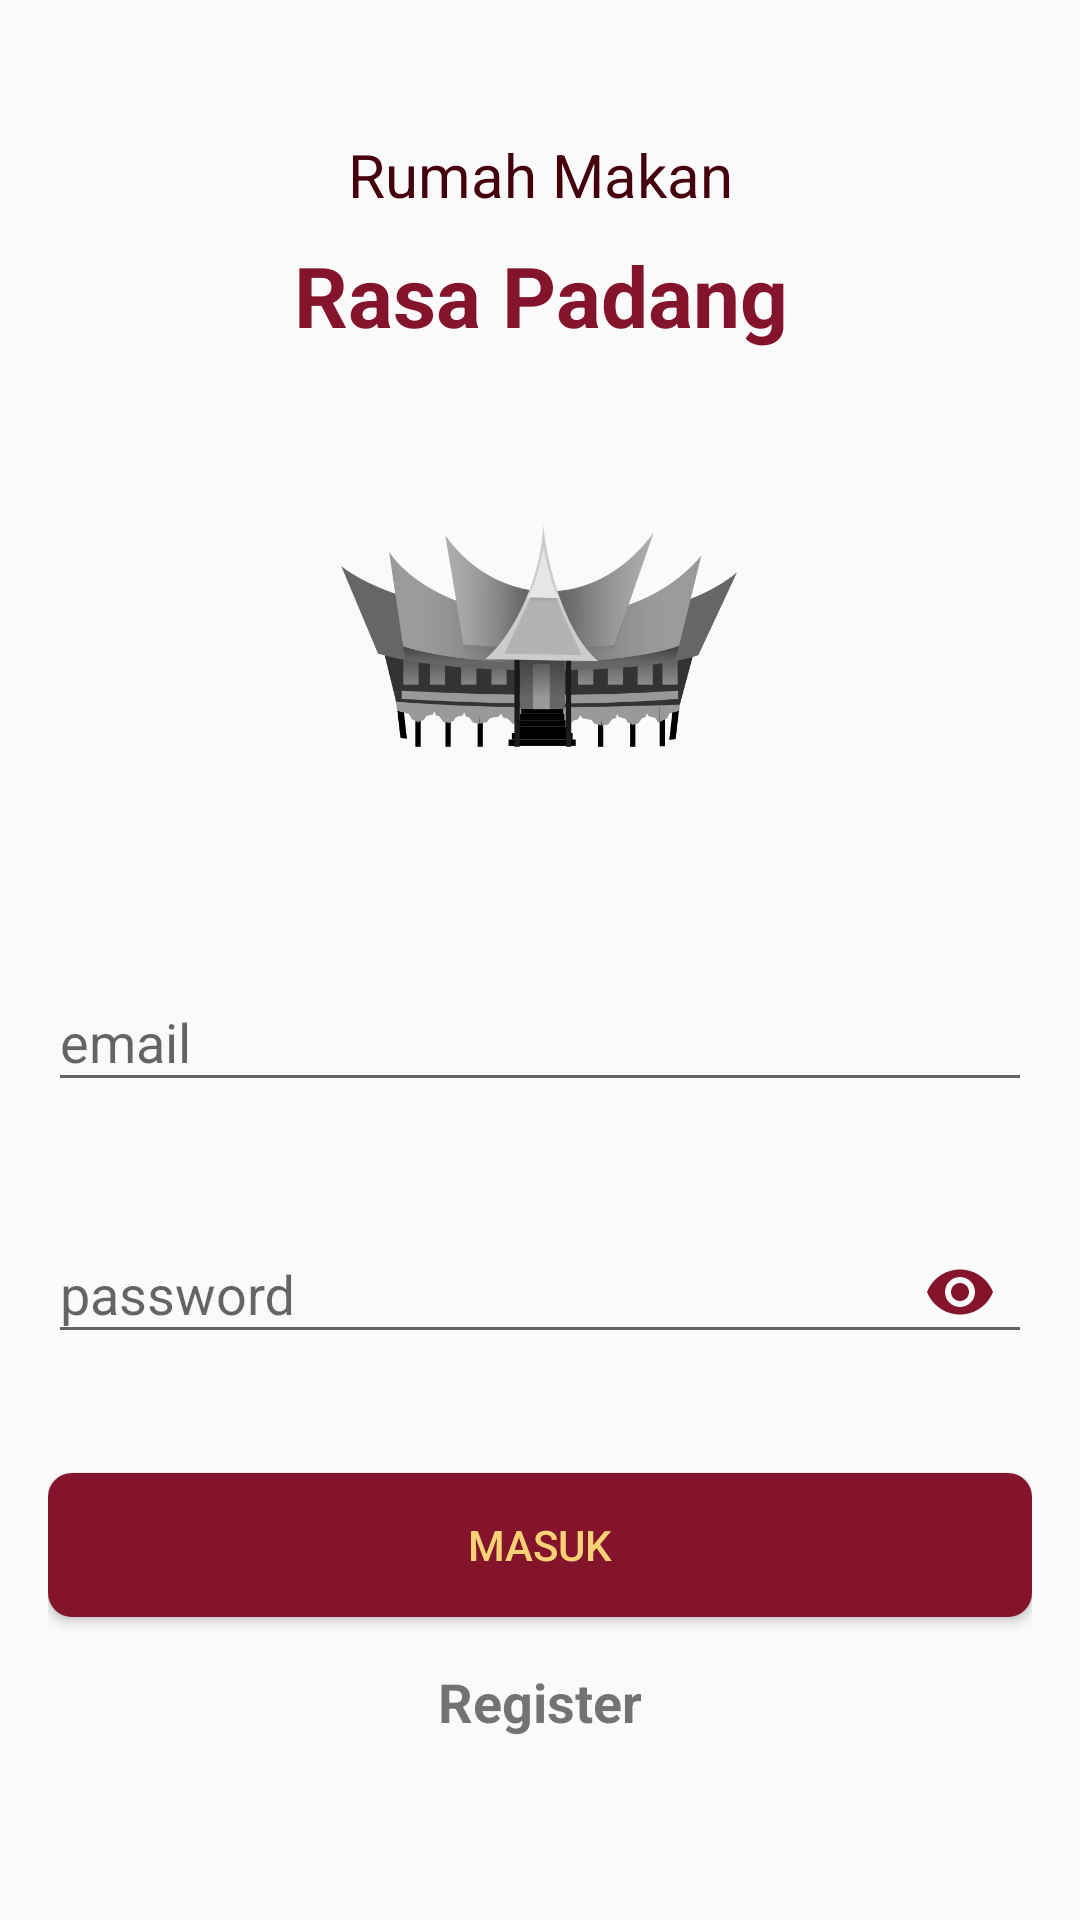

This screen was rendered from an Android layout file. Write that file and the resources it references.
<!-- AndroidManifest.xml: application theme AppTheme -->
<!-- res/layout/activity_login.xml -->
<?xml version="1.0" encoding="utf-8"?>
<ScrollView xmlns:android="http://schemas.android.com/apk/res/android"
    xmlns:app="http://schemas.android.com/apk/res-auto"
    android:layout_width="match_parent"
    android:layout_height="match_parent"
    xmlns:tools="http://schemas.android.com/tools"
    android:fitsSystemWindows="true"
    tools:context=".LoginActivity">

    <LinearLayout
        android:layout_width="match_parent"
        android:layout_height="wrap_content"
        android:layout_gravity="center_vertical"
        android:layout_marginLeft="16dp"
        android:layout_marginRight="16dp"
        android:orientation="vertical">

        <TextView
            android:layout_width="match_parent"
            android:layout_height="wrap_content"
            android:textAlignment="center"
            android:layout_marginBottom="8dp"
            android:textSize="20sp"
            android:text="Rumah Makan"
            android:textColor="@color/colorPrimaryDark"
            />
        <TextView
            android:layout_width="match_parent"
            android:layout_height="wrap_content"
            android:textAlignment="center"
            android:textSize="28sp"
            android:text="Rasa Padang"
            android:textStyle="bold"
            android:textColor="@color/colorPrimary"
            />
        <ImageView
            android:id="@+id/imageView"
            android:layout_width="150dp"
            android:layout_height="150dp"
            android:layout_gravity="center_horizontal"
            android:layout_margin="16dp"
            android:src="@drawable/rg_icon" />

        <com.google.android.material.textfield.TextInputLayout
            android:id="@+id/textInputLayoutEmail"
            android:layout_width="match_parent"
            android:layout_height="wrap_content"
            android:layout_marginTop="16dp"
            app:errorEnabled="true">

            <com.google.android.material.textfield.TextInputEditText
                android:id="@+id/editTextEmail"
                android:layout_width="match_parent"
                android:layout_height="wrap_content"
                android:hint="@string/email"
                android:inputType="textEmailAddress" />
        </com.google.android.material.textfield.TextInputLayout>

        <com.google.android.material.textfield.TextInputLayout
            android:id="@+id/textInputLayoutPassword"
            android:layout_width="match_parent"
            android:layout_height="wrap_content"
            android:layout_marginTop="8dp"
            app:errorEnabled="true"
            app:passwordToggleEnabled="true"
            app:passwordToggleTint="@color/colorPrimary">

            <com.google.android.material.textfield.TextInputEditText
                android:id="@+id/editTextPassword"
                android:layout_width="match_parent"
                android:layout_height="wrap_content"
                android:hint="@string/password"
                android:inputType="textPassword" />
        </com.google.android.material.textfield.TextInputLayout>

        <Button
            android:background="@drawable/bg_btn"
            android:id="@+id/buttonLogin"
            android:layout_width="match_parent"
            android:layout_height="wrap_content"
            android:layout_gravity="center_horizontal"
            android:layout_marginTop="16dp"
            android:text="@string/login"
            android:textColor="@color/colorSecondary" />

        <TextView
            android:id="@+id/textViewCreateAccount"
            android:layout_width="match_parent"
            android:layout_height="wrap_content"
            android:layout_marginBottom="16dp"
            android:layout_marginTop="16dp"
            android:gravity="center_horizontal"
            android:textStyle="bold"
            android:textSize="18sp"
            android:text="Register"/>
    </LinearLayout>
</ScrollView>
<!-- resources referenced by this layout -->
<resources>
  <color name="colorPrimary">#83142c</color>
  <color name="colorPrimaryDark">#44000d</color>
  <color name="colorSecondary">#f9d276</color>
  <!-- drawable bg_btn (drawable) -->
  <?xml version="1.0" encoding="utf-8"?>
  <shape xmlns:android="http://schemas.android.com/apk/res/android">
      <solid
          android:color="@color/colorPrimary"
          />
      <corners
          android:radius="8dp"
          />
      <stroke
          android:dashGap="2dp"
          android:dashWidth="2dp"
          />
  </shape>
  <!-- drawable rg_icon: png bitmap (drawable-v24, 27216 bytes) -->
  <string name="email">email</string>
  <string name="login">Masuk</string>
  <string name="password">password</string>
  <style name="AppTheme" parent="Theme.AppCompat.Light.NoActionBar">
          
          <item name="colorPrimary">@color/colorPrimary</item>
          <item name="colorPrimaryDark">@color/colorPrimaryDark</item>
          <item name="colorAccent">@color/colorAccent</item>
      </style>
  <color name="colorAccent">#ad1d45</color>
</resources>
